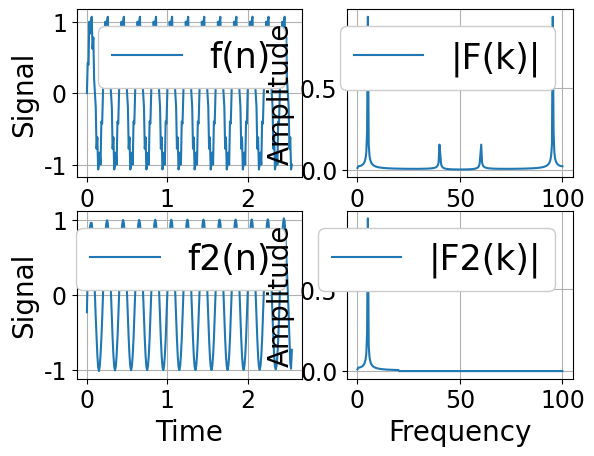

Recreate this plot in Python.
#!/usr/bin/env python3
# -*- coding: utf-8 -*-
"""
Created on Fri Aug 17 16:32:13 2018

[redacted]
"""

# -*- coding: utf-8 -*-
import numpy as np
import matplotlib.pyplot as plt


def main():
    # データのパラメータ
    N = 256            # サンプル数
    dt = 0.01          # サンプリング間隔
    fq1, fq2 = 5, 40    # 周波数
    fc = 20            # カットオフ周波数
    t = np.arange(0, N*dt, dt) # 時間軸
    freq = np.linspace(0, 1.0/dt, N) # 周波数軸

    # 時間信号（周波数5の正弦波 + 周波数40の正弦波）の生成
    f = np.sin(2*np.pi*fq1*t) + 0.2 * np.sin(2*np.pi*fq2*t)

    # 高速フーリエ変換（周波数信号に変換）
    F = np.fft.fft(f)
    
    # 正規化 + 交流成分2倍
    F = F/(N/2)
    F[0] = F[0]/2

    # 配列Fをコピー
    F2 = F.copy()

    # ローパスフィル処理（カットオフ周波数を超える帯域の周波数信号を0にする）
    F2[(freq > fc)] = 0

    # 高速逆フーリエ変換（時間信号に戻す）
    f2 = np.fft.ifft(F2)

    # 振幅を元のスケールに戻す
    f2 = np.real(f2*N)

    # グラフ表示
    plt.figure()
    plt.rcParams['font.family'] = 'Times New Roman'
    plt.rcParams['font.size'] = 17

    # 時間信号（元）
    plt.subplot(221)
    plt.plot(t, f, label='f(n)')
    plt.xlabel("Time", fontsize=20)
    plt.ylabel("Signal", fontsize=20)
    plt.grid()
    leg = plt.legend(loc=1, fontsize=25)
    leg.get_frame().set_alpha(1)

    # 周波数信号(元)
    plt.subplot(222)
    plt.plot(freq, np.abs(F), label='|F(k)|')
    plt.xlabel('Frequency', fontsize=20)
    plt.ylabel('Amplitude', fontsize=20)
    plt.grid()
    leg = plt.legend(loc=1, fontsize=25)
    leg.get_frame().set_alpha(1)

    # 時間信号(処理後)
    plt.subplot(223)
    plt.plot(t, f2, label='f2(n)')
    plt.xlabel("Time", fontsize=20)
    plt.ylabel("Signal", fontsize=20)
    plt.grid()
    leg = plt.legend(loc=1, fontsize=25)
    leg.get_frame().set_alpha(1)

    # 周波数信号(処理後)
    plt.subplot(224)
    plt.plot(freq, np.abs(F2), label='|F2(k)|')
    plt.xlabel('Frequency', fontsize=20)
    plt.ylabel('Amplitude', fontsize=20)
    plt.grid()
    leg = plt.legend(loc=1, fontsize=25)
    leg.get_frame().set_alpha(1)
    plt.show()


if __name__ == "__main__":
    main()